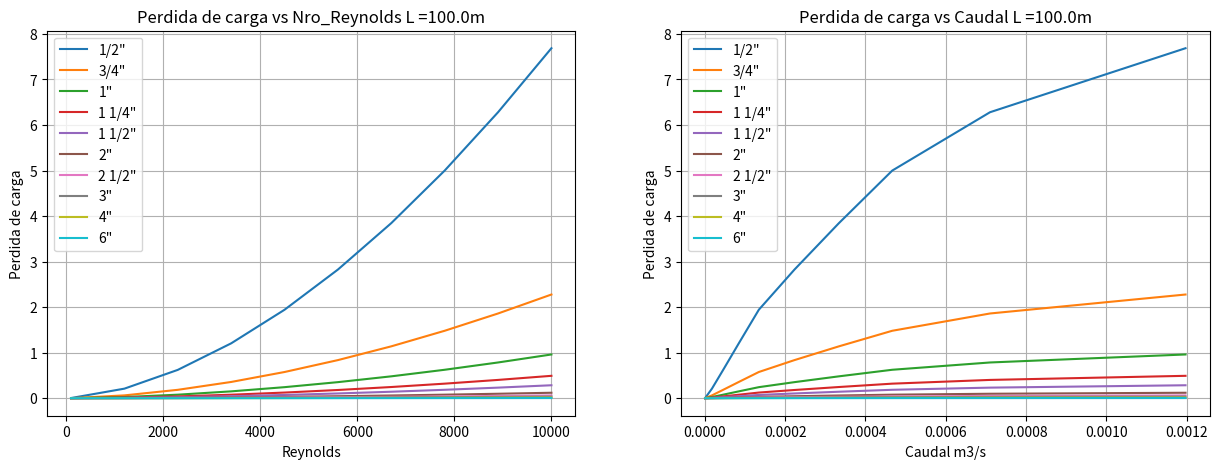
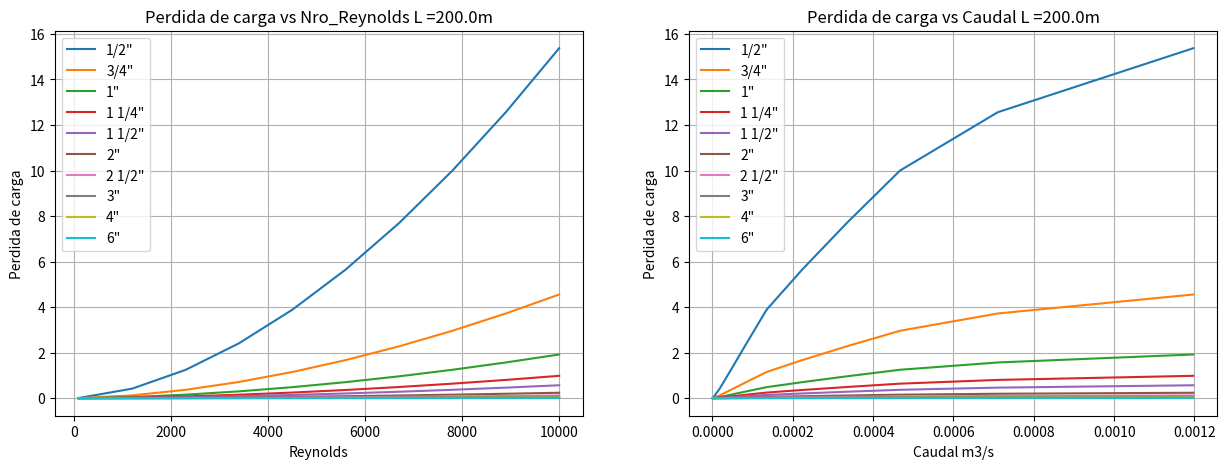
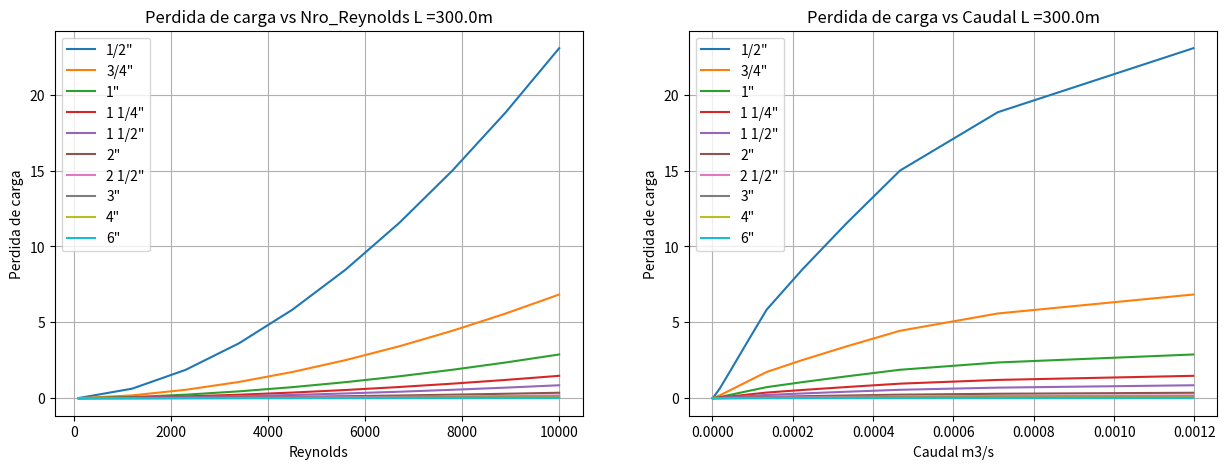
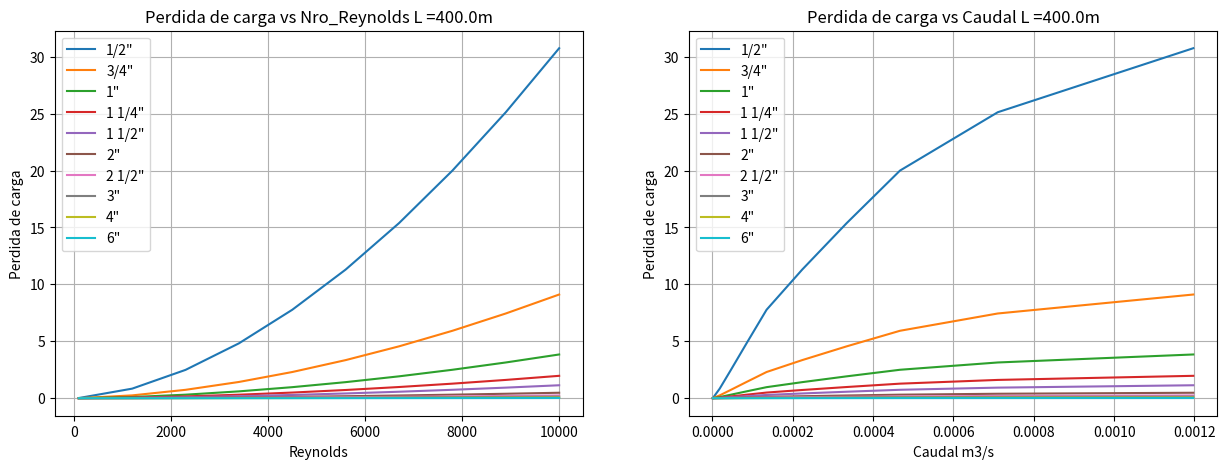
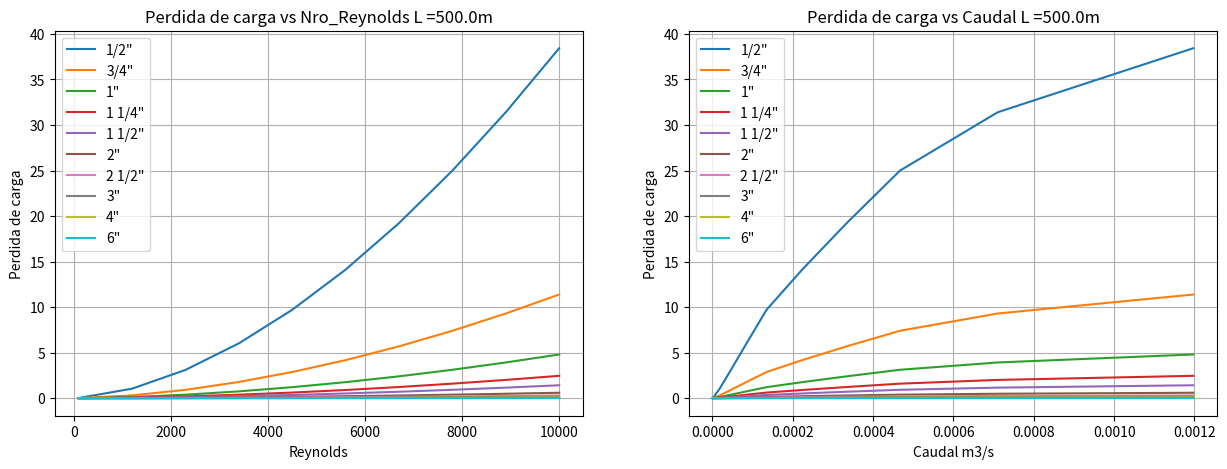
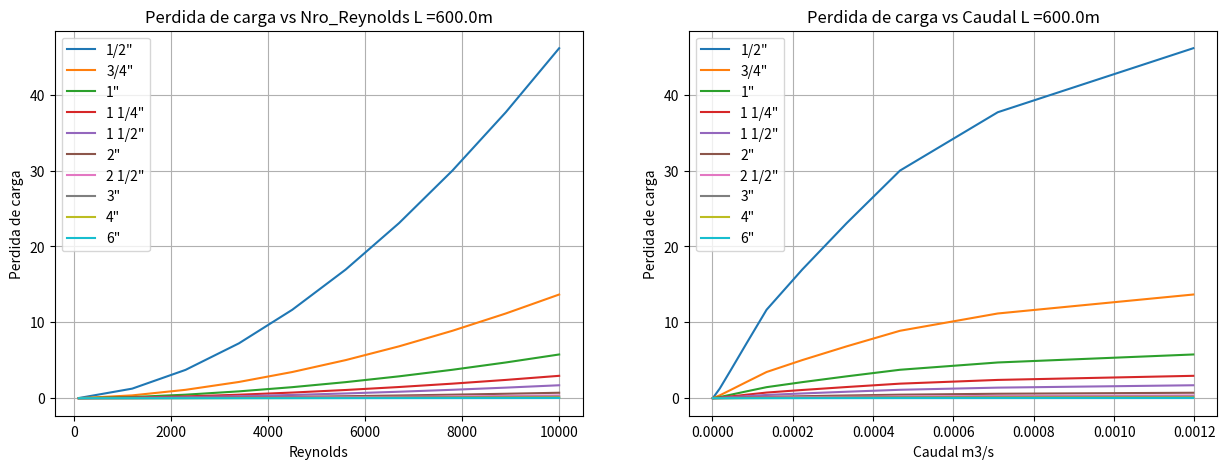
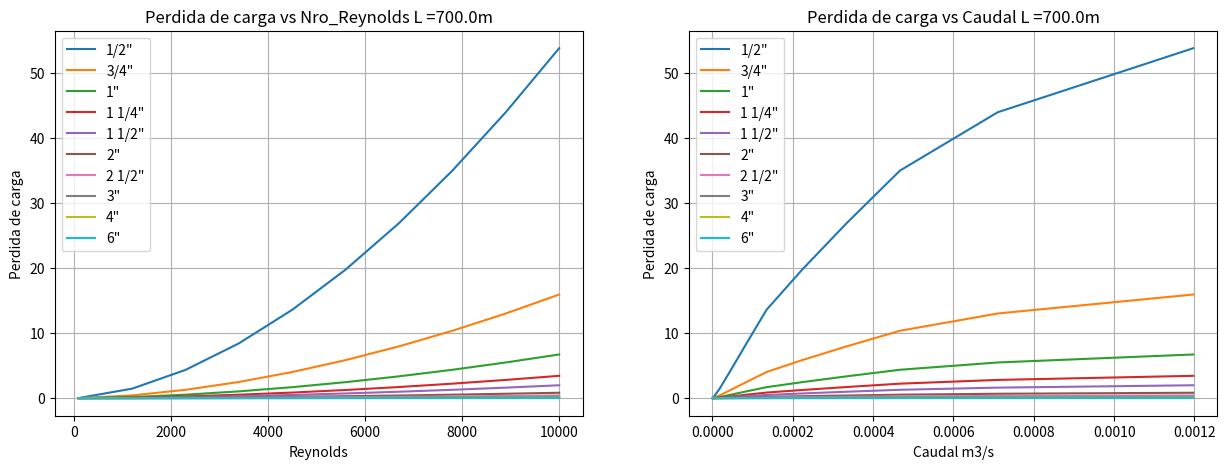
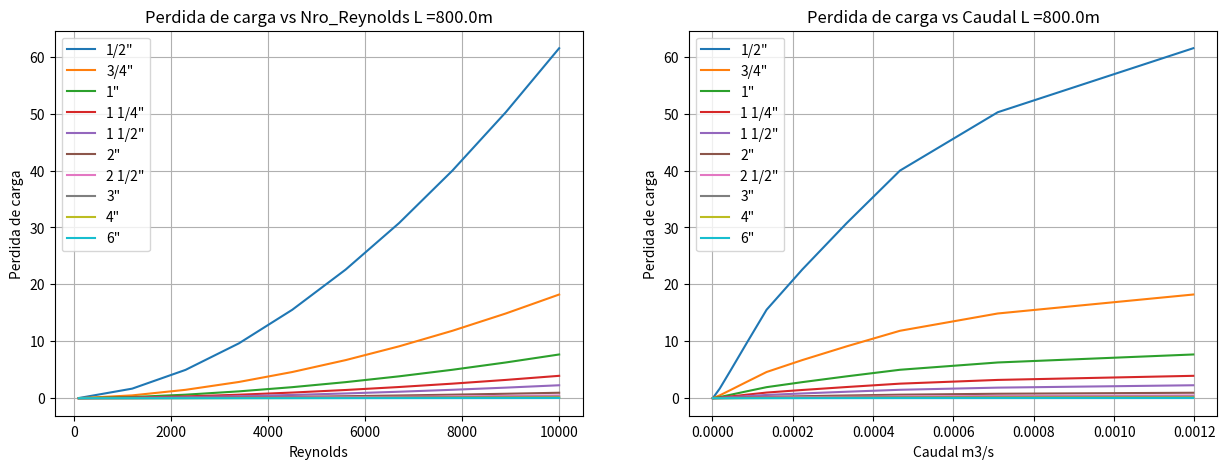
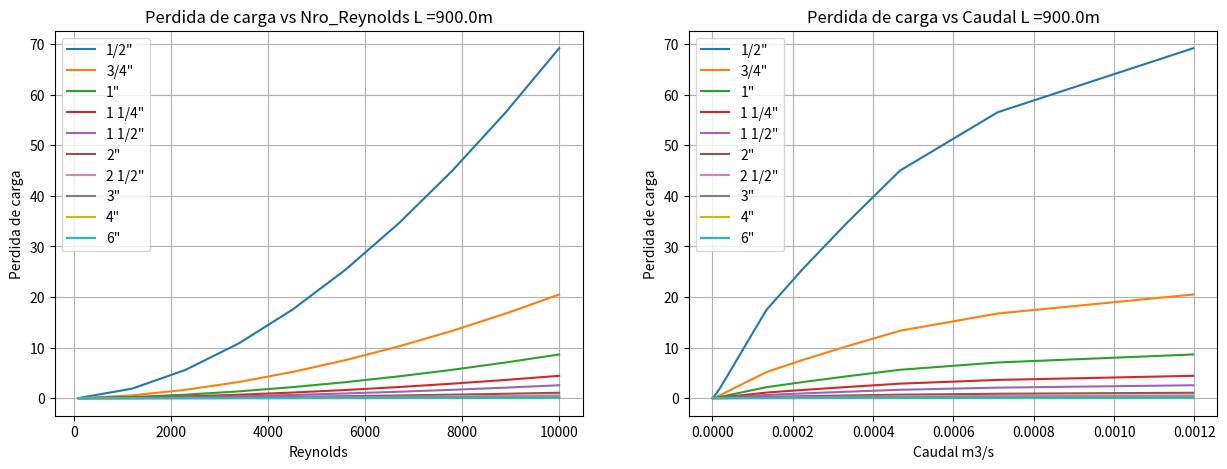
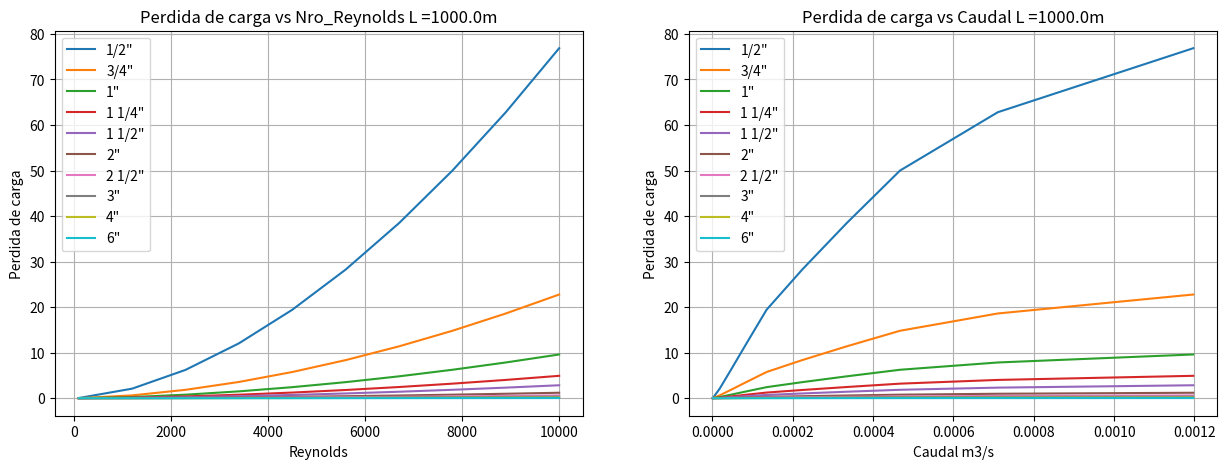

The matplotlib source for these figures, in order:
##Librerias necesarias
import math
import numpy as np
from matplotlib import pyplot as plt

## Calculo de la perdida de carga en tuberias de diferentes diametros , longitudes , y regimenes de flujo de distintos numeros
# de Reynolds segun la ecuacion de Darcy weischbach


##### DATOS
#Diametros comerciales en pulgadas
diametros_comerciales = [    "1/2\"",    "3/4\"",    "1\"",    "1 1/4\"",    "1 1/2\"",    "2\"",    "2 1/2\"",    "3\"",    "4\"",    "6\""]

#Diametros comerciales en metros
diametros_m = [    0.0127,    0.01905,    0.0254,    0.03175,    0.0381,    0.0508,    0.0635,    0.0762,    0.1016,    0.1524]

#Lista de longitudes
Longitud = np.linspace(100,1000,10)

#Lista de Numeros de Reynolds
RE_list = np.linspace(100,10000,10)


##### CALCULOS

##Calculo de los coeficiente de friccion para una superficie hidraulicamente lisa, segun
# el numero de reynolds haciendo uso del metodo de resolucion de ecuaciones no lineales newton Raphson
lista_fi = list()
for Re_i in RE_list:
  def newton_raphson(xo,tol,n):
    F = lambda f: 1/math.sqrt(f) - 2*math.log10(Re_i*math.sqrt(f))+ 0.8
    dF =  lambda f : -0.5 * f**(-1.5) - 1/(f * math.log(10))
    x = xo
    for k in range(n):
      x = x -(F(x)/dF(x))
      if abs(F(x))<tol:
        return x
    return x
  lista_fi.append(newton_raphson(0.03, 0.0005, 13))

##Calculo de la perdida de carga de la tuberia en funcion de la longitud de la tuberia
# y su diametro, segun la ecuacion de perdida de carga para un coeficiente de friccion
# variable en funcion del numero de reynolds

for k in Longitud:
  fig, (ax1,ax2) =plt.subplots(1,2, figsize =(15,5))
  #fig, ax = plt.subplots(figsize =(10,6))
  for i , j  in zip(diametros_m, diametros_comerciales):


    ##Visualizacion de la perdida de carga en funcion del numero de Reynolds
    RE_list = np.linspace(100,10000,10)
    hi= np.array(lista_fi)*(k/i)*((((RE_list*1e-6)/i)**2)/(2*9.81))
    ax1.plot(RE_list, hi, label = j)
    ax1.set_xlabel("Reynolds")
    ax1.set_ylabel("Perdida de carga")
    ax1.set_title("Perdida de carga vs Nro_Reynolds"+" "+"L ="+str(k)+"m")
    ax1.grid(True)
    ax1.legend()


    ##Visualizacion de la perdida de carga en funcion de caudal en m3/s
    Q_list = RE_list*diametros_m*math.pi*0.25*1e-6
    hi_1 = np.array(lista_fi)*(k/i)*(((RE_list*1e-6)/(i))**2)/(2*9.81)
    ax2.plot(Q_list, hi_1, label = j)
    ax2.set_xlabel("Caudal m3/s")
    ax2.set_ylabel("Perdida de carga")
    ax2.set_title("Perdida de carga vs Caudal"+" "+"L ="+str(k)+"m")
    ax2.grid(True)
    ax2.legend()
